Run: headless pygame with SDL's dummy video driver; simulated clock (each Clock.tick advances the game by its frame time, no real sleeping); random seed 0; keys injected as events and as key.get_pressed() state; mouse plan: one left click at the window centre at the start of phase 2, then a move to the lower-right quarter at the start of phase 3.
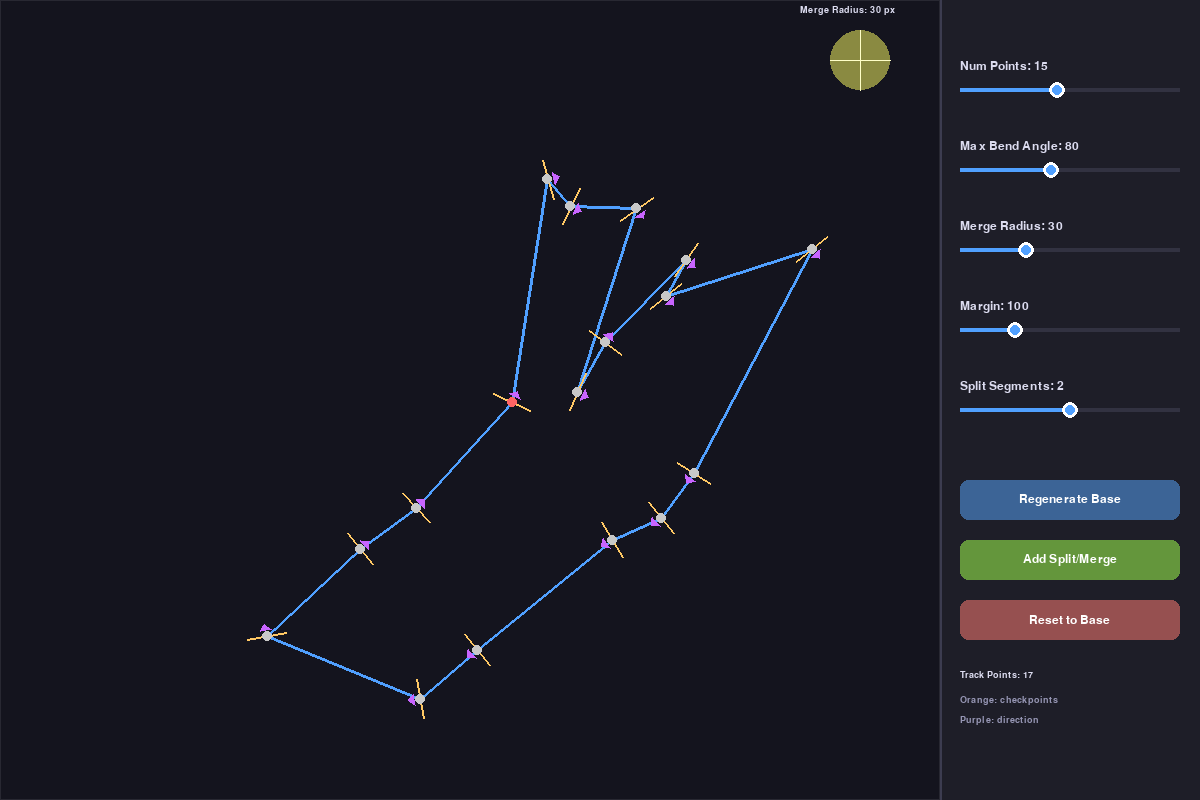
Frame 1 of 4 · flips 1–60 · no input
Frame 2 of 4 · flips 61–180 · clicked the window centre · tapped SPACE, RETURN · held RIGHT (→), D · screen unchanged from frame 1, image omitted
Frame 3 of 4 · flips 181–300 · moved the mouse to the lower-right quarter · held DOWN (↓), S · screen unchanged from frame 2, image omitted
Frame 4 of 4 · flips 301–420 · held LEFT (←), A, UP (↑), W · screen unchanged from frame 3, image omitted

The pygame program that drew these frames:

import pygame
import sys
import random
import math
from dataclasses import dataclass
from typing import List, Tuple, Optional

# ========== CONFIGURATION ==========
WIDTH, HEIGHT = 1200, 800
PANEL_WIDTH = 260
VIEW_WIDTH = WIDTH - PANEL_WIDTH
BACKGROUND_COLOR = (20, 20, 30)
PANEL_COLOR = (30, 30, 40)
SLIDER_BG = (50, 50, 65)
SLIDER_FILL = (80, 160, 255)
TEXT_COLOR = (220, 220, 240)
POINT_COLOR = (200, 200, 200)
LINE_COLOR = (80, 160, 255)
START_COLOR = (255, 100, 100)
CHECKPOINT_COLOR = (255, 200, 100)      # orange for checkpoint gates
DIRECTION_COLOR = (200, 100, 255)        # purple for direction arrows
RADIUS_PREVIEW_COLOR = (255, 255, 100, 128)

# Default settings
DEFAULT_NUM_POINTS = 15
DEFAULT_MAX_BEND = 80
DEFAULT_MERGE_RADIUS = 30
DEFAULT_MARGIN = 100
DEFAULT_SPLIT_SEGMENTS = 2

# Checkpoint visualization
CHECKPOINT_LINE_LENGTH = 40              # total length of perpendicular line
ARROW_SIZE = 12                          # size of direction arrow

# ========== UI SLIDER CLASS ==========
@dataclass
class Slider:
    x: int
    y: int
    width: int
    height: int
    min_val: float
    max_val: float
    value: float
    label: str
    integer: bool = True

    def get_handle_x(self) -> int:
        ratio = (self.value - self.min_val) / (self.max_val - self.min_val)
        return self.x + int(ratio * self.width)

    def set_from_mouse(self, mouse_x: int):
        rel_x = max(0, min(self.width, mouse_x - self.x))
        ratio = rel_x / self.width
        val = self.min_val + ratio * (self.max_val - self.min_val)
        if self.integer:
            val = round(val)
        self.value = val

    def draw(self, screen: pygame.Surface, font: pygame.font.Font):
        track_rect = pygame.Rect(self.x, self.y + self.height//2 - 2, self.width, 4)
        pygame.draw.rect(screen, SLIDER_BG, track_rect)
        fill_width = self.get_handle_x() - self.x
        fill_rect = pygame.Rect(self.x, self.y + self.height//2 - 2, fill_width, 4)
        pygame.draw.rect(screen, SLIDER_FILL, fill_rect)
        handle_x = self.get_handle_x()
        pygame.draw.circle(screen, (255, 255, 255), (handle_x, self.y + self.height//2), 8)
        pygame.draw.circle(screen, SLIDER_FILL, (handle_x, self.y + self.height//2), 5)
        label_surf = font.render(f"{self.label}: {self.value:.0f}" if self.integer else f"{self.label}: {self.value:.1f}", True, TEXT_COLOR)
        screen.blit(label_surf, (self.x, self.y - 20))

# ========== TRACK GENERATION FUNCTIONS ==========
def random_point(margin: int) -> Tuple[float, float]:
    return (random.randint(margin, VIEW_WIDTH - margin),
            random.randint(margin, HEIGHT - margin))

def angle_between(v1, v2):
    dot = v1[0]*v2[0] + v1[1]*v2[1]
    mag1 = math.hypot(*v1)
    mag2 = math.hypot(*v2)
    if mag1 == 0 or mag2 == 0:
        return 0
    cos_angle = max(-1.0, min(1.0, dot / (mag1 * mag2)))
    return math.degrees(math.acos(cos_angle))

def turn_angle(p_prev, p_curr, p_next):
    v_in = (p_curr[0] - p_prev[0], p_curr[1] - p_prev[1])
    v_out = (p_next[0] - p_curr[0], p_next[1] - p_curr[1])
    return angle_between(v_in, v_out)

def insert_smooth_point(p1, p2, p3, max_bend, margin):
    v_in = (p1[0] - p2[0], p1[1] - p2[1])
    v_out = (p3[0] - p2[0], p3[1] - p2[1])
    len_in = math.hypot(*v_in)
    len_out = math.hypot(*v_out)
    if len_in == 0 or len_out == 0:
        return None, False
    u_in = (v_in[0]/len_in, v_in[1]/len_in)
    u_out = (v_out[0]/len_out, v_out[1]/len_out)
    bisector = (u_in[0] + u_out[0], u_in[1] + u_out[1])
    bis_len = math.hypot(*bisector)
    if bis_len == 0:
        return None, False
    bisector = (bisector[0]/bis_len, bisector[1]/bis_len)
    dist = min(len_in, len_out) * 0.4
    new_x = p2[0] + bisector[0] * dist
    new_y = p2[1] + bisector[1] * dist
    new_x = max(margin, min(VIEW_WIDTH - margin, new_x))
    new_y = max(margin, min(HEIGHT - margin, new_y))
    return (new_x, new_y), True

def generate_smooth_track(points, max_bend_deg, margin):
    if len(points) < 3:
        return points[:]
    pts = points[:]
    max_iter = 100
    for _ in range(max_iter):
        modified = False
        n = len(pts)
        for i in range(n):
            p_prev = pts[i-1]
            p_curr = pts[i]
            p_next = pts[(i+1) % n]
            angle = turn_angle(p_prev, p_curr, p_next)
            if angle > max_bend_deg:
                new_pt, ok = insert_smooth_point(p_prev, p_curr, p_next, max_bend_deg, margin)
                if ok:
                    pts.insert(i+1, new_pt)
                    modified = True
                    break
        if not modified:
            break
    return pts

def merge_close_points(points, min_dist):
    if len(points) < 3:
        return points[:]
    pts = points[:]
    changed = True
    while changed:
        changed = False
        n = len(pts)
        for i in range(n):
            p1 = pts[i]
            p2 = pts[(i+1) % n]
            dist = math.hypot(p2[0]-p1[0], p2[1]-p1[1])
            if dist < min_dist:
                avg = ((p1[0]+p2[0])/2, (p1[1]+p2[1])/2)
                if i == n-1:
                    pts[0] = avg
                    pts.pop()
                else:
                    pts[i] = avg
                    pts.pop(i+1)
                changed = True
                break
    return pts

def generate_base_track(num_points, max_bend, merge_radius, margin):
    pts = [random_point(margin) for _ in range(num_points)]
    cx = sum(p[0] for p in pts) / len(pts)
    cy = sum(p[1] for p in pts) / len(pts)
    pts.sort(key=lambda p: math.atan2(p[1]-cy, p[0]-cx))
    pts = generate_smooth_track(pts, max_bend, margin)
    pts = merge_close_points(pts, merge_radius)
    return pts

# ========== SPLIT & MERGE FEATURE ==========
def add_split_merge(track: List[Tuple[float, float]], num_segments: int) -> List[Tuple[float, float]]:
    if len(track) < 5 or num_segments < 1:
        return track[:]

    n = len(track)
    split_idx = random.randint(1, n - 3)
    merge_idx = (split_idx + random.randint(2, n - 2)) % n

    p_split = track[split_idx]
    p_merge = track[merge_idx]

    dx = p_merge[0] - p_split[0]
    dy = p_merge[1] - p_split[1]
    length = math.hypot(dx, dy)
    if length < 1e-6:
        return track[:]

    perp_x = -dy / length
    perp_y = dx / length
    offset = min(length * 0.3, 150)

    def create_chain(perp_sign):
        chain = [p_split]
        for i in range(1, num_segments + 1):
            t = i / (num_segments + 1)
            base_x = p_split[0] + dx * t
            base_y = p_split[1] + dy * t
            off = offset * perp_sign * (1 - 0.3 * math.sin(t * math.pi))
            pt = (base_x + perp_x * off, base_y + perp_y * off)
            pt = (max(50, min(VIEW_WIDTH-50, pt[0])),
                  max(50, min(HEIGHT-50, pt[1])))
            chain.append(pt)
        chain.append(p_merge)
        return chain

    path_a = create_chain(1.0)
    path_b = create_chain(-1.0)

    arc = []
    i = merge_idx
    while i != split_idx:
        arc.append(track[i])
        i = (i + 1) % n
    arc.append(track[split_idx])

    new_track = []
    new_track.append(p_split)
    new_track.extend(path_a[1:-1])
    new_track.append(p_merge)
    new_track.extend(arc)
    if new_track[-1] == p_split:
        new_track.extend(path_b[1:-1])
        new_track.append(p_merge)
    else:
        new_track.append(p_split)
        new_track.extend(path_b[1:-1])
        new_track.append(p_merge)

    return new_track

# ========== CHECKPOINT DRAWING ==========
def draw_checkpoints(screen: pygame.Surface, track_points: List[Tuple[float, float]]):
    """Draw a perpendicular gate and direction arrow at each track vertex."""
    if len(track_points) < 3:
        return

    n = len(track_points)
    for i in range(n):
        p_curr = track_points[i]
        p_prev = track_points[i-1]
        p_next = track_points[(i+1) % n]

        # Compute incoming and outgoing direction vectors
        v_in = (p_curr[0] - p_prev[0], p_curr[1] - p_prev[1])
        v_out = (p_next[0] - p_curr[0], p_next[1] - p_curr[1])

        # Normalize
        len_in = math.hypot(*v_in)
        len_out = math.hypot(*v_out)
        if len_in == 0 or len_out == 0:
            continue
        u_in = (v_in[0]/len_in, v_in[1]/len_in)
        u_out = (v_out[0]/len_out, v_out[1]/len_out)

        # Track direction at point: average of incoming and outgoing (bisector)
        dir_x = u_in[0] + u_out[0]
        dir_y = u_in[1] + u_out[1]
        dir_len = math.hypot(dir_x, dir_y)
        if dir_len == 0:
            # Straight line, use perpendicular to one segment
            perp = (-u_out[1], u_out[0])
            dir_x, dir_y = u_out
        else:
            dir_x /= dir_len
            dir_y /= dir_len
            # Perpendicular (rotate by 90 degrees)
            perp = (-dir_y, dir_x)

        # Draw perpendicular line (checkpoint gate)
        half = CHECKPOINT_LINE_LENGTH // 2
        start = (p_curr[0] - perp[0] * half, p_curr[1] - perp[1] * half)
        end = (p_curr[0] + perp[0] * half, p_curr[1] + perp[1] * half)
        pygame.draw.line(screen, CHECKPOINT_COLOR, start, end, 2)

        # Draw direction arrow (pointing along track direction)
        arrow_tip = (p_curr[0] + dir_x * ARROW_SIZE, p_curr[1] + dir_y * ARROW_SIZE)
        # Arrow head (simple triangle)
        arrow_left = (p_curr[0] + dir_x * (ARROW_SIZE//2) - perp[0] * (ARROW_SIZE//2),
                      p_curr[1] + dir_y * (ARROW_SIZE//2) - perp[1] * (ARROW_SIZE//2))
        arrow_right = (p_curr[0] + dir_x * (ARROW_SIZE//2) + perp[0] * (ARROW_SIZE//2),
                       p_curr[1] + dir_y * (ARROW_SIZE//2) + perp[1] * (ARROW_SIZE//2))
        pygame.draw.polygon(screen, DIRECTION_COLOR, [arrow_tip, arrow_left, arrow_right])

# ========== MAIN ==========
def main():
    pygame.init()
    screen = pygame.display.set_mode((WIDTH, HEIGHT))
    pygame.display.set_caption("Racetrack Generator with Checkpoints")
    clock = pygame.time.Clock()
    font = pygame.font.SysFont("Arial", 18)
    small_font = pygame.font.SysFont("Arial", 14)

    # Track state
    random.seed(42)
    track_points = []
    base_track = []

    # Settings
    num_points = DEFAULT_NUM_POINTS
    max_bend = DEFAULT_MAX_BEND
    merge_radius = DEFAULT_MERGE_RADIUS
    margin = DEFAULT_MARGIN
    split_segments = DEFAULT_SPLIT_SEGMENTS

    def regenerate_base():
        nonlocal base_track, track_points
        random.seed()
        base_track = generate_base_track(num_points, max_bend, merge_radius, margin)
        track_points = base_track[:]

    def apply_split_merge():
        nonlocal track_points
        if len(track_points) >= 5:
            track_points = add_split_merge(track_points, int(split_segments))

    regenerate_base()

    # UI Sliders
    slider_x = VIEW_WIDTH + 20
    slider_width = PANEL_WIDTH - 40

    slider_num = Slider(slider_x, 80, slider_width, 20, 3, 30, num_points, "Num Points")
    slider_bend = Slider(slider_x, 160, slider_width, 20, 30, 150, max_bend, "Max Bend Angle")
    slider_merge = Slider(slider_x, 240, slider_width, 20, 0, 100, merge_radius, "Merge Radius")
    slider_margin = Slider(slider_x, 320, slider_width, 20, 50, 250, margin, "Margin")
    slider_split = Slider(slider_x, 400, slider_width, 20, 1, 3, split_segments, "Split Segments", integer=True)

    sliders = [slider_num, slider_bend, slider_merge, slider_margin, slider_split]

    active_slider: Optional[Slider] = None
    regen_button = pygame.Rect(slider_x, 480, slider_width, 40)
    split_button = pygame.Rect(slider_x, 540, slider_width, 40)
    reset_button = pygame.Rect(slider_x, 600, slider_width, 40)

    running = True
    while running:
        mouse_pos = pygame.mouse.get_pos()
        mouse_pressed = pygame.mouse.get_pressed()

        for event in pygame.event.get():
            if event.type == pygame.QUIT:
                running = False
            elif event.type == pygame.MOUSEBUTTONDOWN and event.button == 1:
                for s in sliders:
                    handle_rect = pygame.Rect(s.get_handle_x()-10, s.y, 20, s.height)
                    if handle_rect.collidepoint(mouse_pos):
                        active_slider = s
                        break
                if regen_button.collidepoint(mouse_pos):
                    num_points = int(slider_num.value)
                    max_bend = slider_bend.value
                    merge_radius = slider_merge.value
                    margin = int(slider_margin.value)
                    split_segments = slider_split.value
                    regenerate_base()
                elif split_button.collidepoint(mouse_pos):
                    split_segments = slider_split.value
                    apply_split_merge()
                elif reset_button.collidepoint(mouse_pos):
                    track_points = base_track[:]
            elif event.type == pygame.MOUSEBUTTONUP and event.button == 1:
                active_slider = None
            elif event.type == pygame.MOUSEMOTION:
                if active_slider is not None and mouse_pressed[0]:
                    active_slider.set_from_mouse(mouse_pos[0])

        # Drawing
        screen.fill(BACKGROUND_COLOR)
        pygame.draw.rect(screen, (40, 40, 50), (0, 0, VIEW_WIDTH, HEIGHT), 1)

        # Draw track
        if len(track_points) >= 2:
            pygame.draw.lines(screen, LINE_COLOR, True, track_points, 3)

        # Draw checkpoints (gates and direction arrows)
        draw_checkpoints(screen, track_points)

        # Draw points
        for i, pt in enumerate(track_points):
            color = START_COLOR if i == 0 else POINT_COLOR
            pygame.draw.circle(screen, color, (int(pt[0]), int(pt[1])), 5)

        # Draw base track faintly for reference
        if base_track and track_points != base_track:
            pygame.draw.lines(screen, (60, 60, 80), True, base_track, 1)

        # Merge radius preview
        preview_center = (VIEW_WIDTH - 80, 60)
        preview_surf = pygame.Surface((merge_radius*2, merge_radius*2), pygame.SRCALPHA)
        pygame.draw.circle(preview_surf, RADIUS_PREVIEW_COLOR, (merge_radius, merge_radius), merge_radius)
        screen.blit(preview_surf, (preview_center[0]-merge_radius, preview_center[1]-merge_radius))
        pygame.draw.line(screen, (255,255,200), (preview_center[0]-merge_radius, preview_center[1]),
                         (preview_center[0]+merge_radius, preview_center[1]), 1)
        pygame.draw.line(screen, (255,255,200), (preview_center[0], preview_center[1]-merge_radius),
                         (preview_center[0], preview_center[1]+merge_radius), 1)
        text = small_font.render(f"Merge Radius: {merge_radius:.0f} px", True, TEXT_COLOR)
        screen.blit(text, (preview_center[0]-60, preview_center[1]-merge_radius-25))

        # Right panel
        panel_rect = pygame.Rect(VIEW_WIDTH, 0, PANEL_WIDTH, HEIGHT)
        pygame.draw.rect(screen, PANEL_COLOR, panel_rect)
        pygame.draw.line(screen, (60,60,80), (VIEW_WIDTH, 0), (VIEW_WIDTH, HEIGHT), 2)

        for s in sliders:
            s.draw(screen, font)

        # Buttons
        pygame.draw.rect(screen, (60, 100, 150), regen_button, border_radius=8)
        btn_text = font.render("Regenerate Base", True, (255,255,255))
        screen.blit(btn_text, (regen_button.x + (regen_button.width - btn_text.get_width())//2,
                               regen_button.y + (regen_button.height - btn_text.get_height())//2))

        pygame.draw.rect(screen, (100, 150, 60), split_button, border_radius=8)
        btn_text2 = font.render("Add Split/Merge", True, (255,255,255))
        screen.blit(btn_text2, (split_button.x + (split_button.width - btn_text2.get_width())//2,
                                split_button.y + (split_button.height - btn_text2.get_height())//2))

        pygame.draw.rect(screen, (150, 80, 80), reset_button, border_radius=8)
        btn_text3 = font.render("Reset to Base", True, (255,255,255))
        screen.blit(btn_text3, (reset_button.x + (reset_button.width - btn_text3.get_width())//2,
                                reset_button.y + (reset_button.height - btn_text3.get_height())//2))

        # Info
        info_y = 670
        info1 = small_font.render(f"Track Points: {len(track_points)}", True, TEXT_COLOR)
        screen.blit(info1, (slider_x, info_y))
        info2 = small_font.render("Orange: checkpoints", True, (150,150,180))
        screen.blit(info2, (slider_x, info_y+25))
        info3 = small_font.render("Purple: direction", True, (150,150,180))
        screen.blit(info3, (slider_x, info_y+45))

        pygame.display.flip()
        clock.tick(60)

    pygame.quit()
    sys.exit()

if __name__ == "__main__":
    main()
